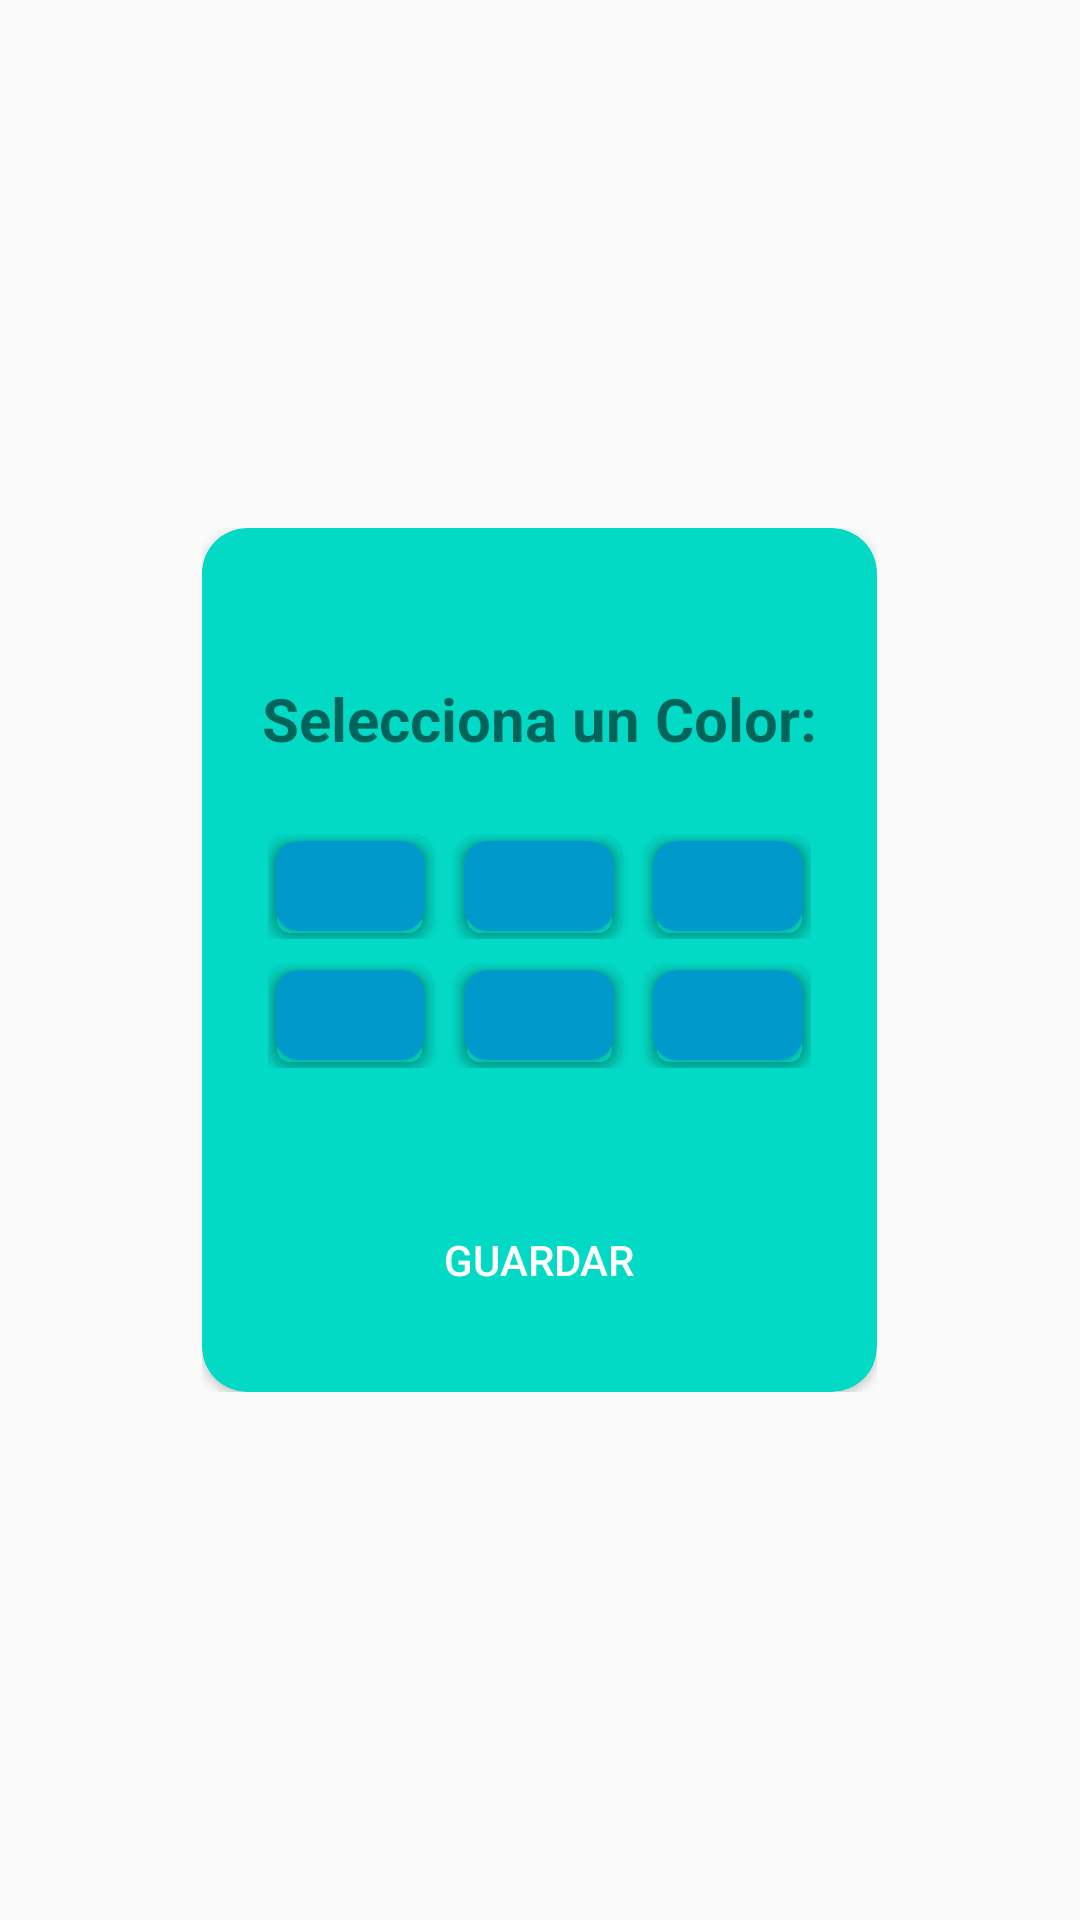

Write the Android layout XML for this screen, with the resource values it uses.
<!-- AndroidManifest.xml: application theme AppTheme -->
<!-- res/layout/dialog_color2.xml -->
<?xml version="1.0" encoding="utf-8"?>
<RelativeLayout xmlns:android="http://schemas.android.com/apk/res/android"
    xmlns:app="http://schemas.android.com/apk/res-auto"
    android:layout_width="wrap_content"
    android:layout_height="wrap_content"
    android:layout_gravity="center"
    android:layout_marginLeft="5dp"
    android:layout_marginRight="5dp"
    android:gravity="center"
    android:orientation="vertical">

    <ScrollView
        android:layout_width="wrap_content"
        android:layout_height="wrap_content">

        <RelativeLayout
            android:layout_width="wrap_content"
            android:layout_height="wrap_content">


            <android.support.v7.widget.CardView
                android:layout_width="wrap_content"
                android:layout_height="wrap_content"
                android:layout_alignParentLeft="true"
                android:layout_alignParentStart="true"
                android:layout_alignParentTop="true"
                app:cardBackgroundColor="@color/colorAccent"
                app:cardCornerRadius="15dp">

                <ImageView
                    android:id="@+id/close_dialog_steps"
                    android:layout_width="50dp"
                    android:layout_height="40dp"
                    android:layout_gravity="end"
                    android:layout_marginTop="7dp"
                    android:elevation="5dp"
                    android:paddingBottom="15dp"
                    android:src="@drawable/ic_close_black_24dp"
                    android:tint="@color/colorPrimaryDark" />

                <LinearLayout
                    android:layout_width="wrap_content"
                    android:layout_height="wrap_content"
                    android:orientation="vertical">

                    <TextView
                        android:id="@+id/title_dialog_steps"
                        android:layout_width="wrap_content"
                        android:layout_height="wrap_content"
                        android:layout_marginBottom="25dp"
                        android:layout_marginLeft="20dp"
                        android:layout_marginRight="20dp"
                        android:layout_marginTop="50dp"
                        android:text="Selecciona un Color:"
                        android:textAlignment="center"
                        android:textSize="20sp"
                        android:textStyle="bold" />

                    <LinearLayout
                        android:layout_width="wrap_content"
                        android:layout_height="wrap_content"
                        android:layout_gravity="center_horizontal"
                        android:gravity="center_horizontal">

                        <android.support.v7.widget.CardView
                            android:id="@+id/card_primary1_"
                            android:layout_width="55dp"
                            android:layout_height="35dp"
                            app:cardBackgroundColor="@android:color/transparent"
                            app:cardCornerRadius="8dp">

                            <android.support.v7.widget.CardView
                                android:id="@+id/card_primary1"
                                android:layout_width="50dp"
                                android:layout_height="30dp"
                                android:layout_gravity="center"
                                app:cardBackgroundColor="@android:color/holo_blue_dark"
                                app:cardCornerRadius="8dp">

                            </android.support.v7.widget.CardView>


                        </android.support.v7.widget.CardView>

                        <android.support.v7.widget.CardView
                            android:id="@+id/card_primary2_"
                            android:layout_width="55dp"
                            android:layout_height="35dp"
                            android:layout_marginLeft="8dp"
                            app:cardBackgroundColor="@android:color/transparent"
                            app:cardCornerRadius="8dp">

                            <android.support.v7.widget.CardView
                                android:id="@+id/card_primary2"
                                android:layout_width="50dp"
                                android:layout_height="30dp"
                                android:layout_gravity="center"
                                app:cardBackgroundColor="@android:color/holo_blue_dark"
                                app:cardCornerRadius="8dp">

                            </android.support.v7.widget.CardView>


                        </android.support.v7.widget.CardView>

                        <android.support.v7.widget.CardView
                            android:id="@+id/card_primary3_"
                            android:layout_width="55dp"
                            android:layout_height="35dp"
                            android:layout_marginLeft="8dp"
                            app:cardBackgroundColor="@android:color/transparent"
                            app:cardCornerRadius="8dp">

                            <android.support.v7.widget.CardView
                                android:id="@+id/card_primary3"
                                android:layout_width="50dp"
                                android:layout_height="30dp"
                                android:layout_gravity="center"
                                app:cardBackgroundColor="@android:color/holo_blue_dark"
                                app:cardCornerRadius="8dp">

                            </android.support.v7.widget.CardView>


                        </android.support.v7.widget.CardView>


                    </LinearLayout>

                    <LinearLayout
                        android:layout_width="wrap_content"
                        android:layout_height="wrap_content"
                        android:layout_gravity="center_horizontal"
                        android:gravity="center_horizontal"
                        android:paddingTop="8dp">

                        <android.support.v7.widget.CardView
                            android:id="@+id/card_primary4_"
                            android:layout_width="55dp"
                            android:layout_height="35dp"
                            app:cardBackgroundColor="@android:color/transparent"
                            app:cardCornerRadius="8dp">

                            <android.support.v7.widget.CardView
                                android:id="@+id/card_primary4"
                                android:layout_width="50dp"
                                android:layout_height="30dp"
                                android:layout_gravity="center"
                                app:cardBackgroundColor="@android:color/holo_blue_dark"
                                app:cardCornerRadius="8dp">

                            </android.support.v7.widget.CardView>


                        </android.support.v7.widget.CardView>

                        <android.support.v7.widget.CardView
                            android:id="@+id/card_primary5_"
                            android:layout_width="55dp"
                            android:layout_height="35dp"
                            android:layout_marginLeft="8dp"
                            app:cardBackgroundColor="@android:color/transparent"
                            app:cardCornerRadius="8dp">

                            <android.support.v7.widget.CardView
                                android:id="@+id/card_primary5"
                                android:layout_width="50dp"
                                android:layout_height="30dp"
                                android:layout_gravity="center"
                                app:cardBackgroundColor="@android:color/holo_blue_dark"
                                app:cardCornerRadius="8dp">

                            </android.support.v7.widget.CardView>


                        </android.support.v7.widget.CardView>

                        <android.support.v7.widget.CardView
                            android:id="@+id/card_primary6_"
                            android:layout_width="55dp"
                            android:layout_height="35dp"
                            android:layout_marginLeft="8dp"
                            app:cardBackgroundColor="@android:color/transparent"
                            app:cardCornerRadius="8dp">

                            <android.support.v7.widget.CardView
                                android:id="@+id/card_primary6"
                                android:layout_width="50dp"
                                android:layout_height="30dp"
                                android:layout_gravity="center"
                                app:cardBackgroundColor="@android:color/holo_blue_dark"
                                app:cardCornerRadius="8dp">

                            </android.support.v7.widget.CardView>


                        </android.support.v7.widget.CardView>


                    </LinearLayout>

                    <Button
                        android:id="@+id/action_color1"
                        android:layout_width="200dp"
                        android:layout_height="wrap_content"
                        android:layout_gravity="center_horizontal"
                        android:layout_marginBottom="20dp"
                        android:layout_marginTop="40dp"
                        android:background="@drawable/button_round"
                        android:text="Guardar"
                        android:textColor="@android:color/white" />

                </LinearLayout>


            </android.support.v7.widget.CardView>
        </RelativeLayout>

    </ScrollView>


</RelativeLayout>
<!-- resources referenced by this layout -->
<resources>
  <style name="AppTheme" parent="Theme.AppCompat.Light.NoActionBar">
          
          <item name="colorPrimary">@color/colorPrimary</item>
          <item name="colorPrimaryDark">@color/colorPrimaryDark</item>
          <item name="colorAccent">@color/colorAccent</item>
  
  
          
          <item name="alertDialogTheme">@style/AppAlertDialog</item>
  
  
      </style>
  <style name="AppAlertDialog" parent="Theme.AppCompat.DayNight.Dialog.Alert">
          
          <item name="colorAccent">@color/colorAccent</item>
      </style>
  <!-- not gathered from this repository: default colours our renderer supplied (Android Studio template values) -->
  <color name="colorPrimary">#FF6200EE</color>
  <color name="colorPrimaryDark">#FF3700B3</color>
  <color name="colorAccent">#FF03DAC5</color>
</resources>
